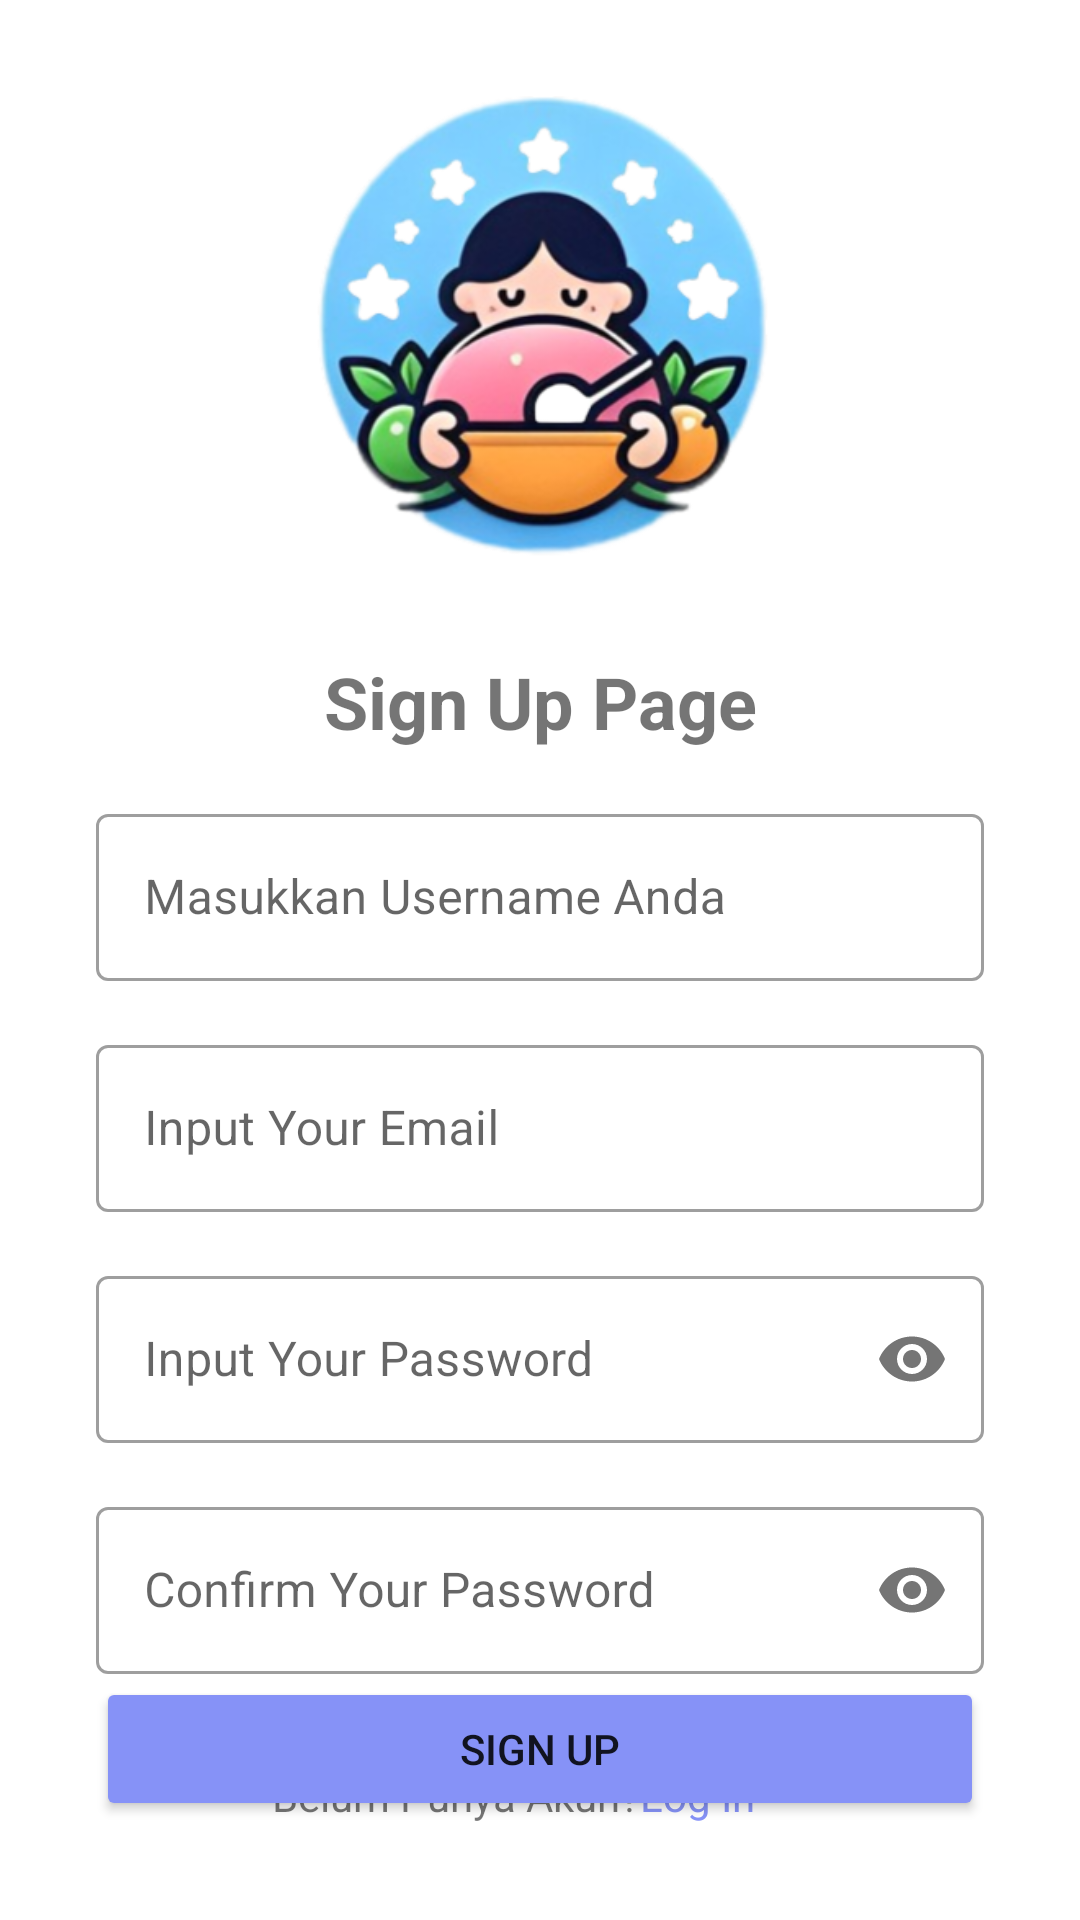

Write the Android layout XML for this screen, with the resource values it uses.
<!-- AndroidManifest.xml: application theme Theme.MommyMunch -->
<!-- res/layout/activity_signup.xml -->
<?xml version="1.0" encoding="utf-8"?>
<androidx.constraintlayout.widget.ConstraintLayout xmlns:android="http://schemas.android.com/apk/res/android"
    xmlns:app="http://schemas.android.com/apk/res-auto"
    xmlns:tools="http://schemas.android.com/tools"
    android:id="@+id/main"
    android:layout_width="match_parent"
    android:layout_height="match_parent"
    tools:context=".ui.ui_activity.signup.SignupActivity">

    <ImageView
        android:id="@+id/ivSignup"
        android:layout_width="0dp"
        android:layout_height="0dp"
        android:layout_marginStart="32dp"
        android:layout_marginEnd="32dp"
        app:layout_constraintBottom_toTopOf="@+id/guidelineHorizontal"
        app:layout_constraintEnd_toEndOf="parent"
        app:layout_constraintStart_toStartOf="parent"
        app:layout_constraintTop_toTopOf="@+id/guideline2"
        app:srcCompat="@drawable/mommymunch_2_removebg"
        tools:ignore="ImageContrastCheck"
        android:contentDescription="@string/signup_page_image" />

    <TextView
        android:id="@+id/tvSignup"
        android:layout_width="0dp"
        android:layout_height="wrap_content"
        android:layout_marginStart="32dp"
        android:layout_marginTop="32dp"
        android:layout_marginEnd="32dp"
        android:gravity="center"
        android:text="@string/signup_page"
        android:textSize="24sp"
        android:textStyle="bold"
        app:layout_constraintEnd_toEndOf="parent"
        app:layout_constraintHorizontal_bias="0.0"
        app:layout_constraintStart_toStartOf="parent"
        app:layout_constraintTop_toTopOf="@+id/guidelineHorizontal" />

    <com.google.android.material.textfield.TextInputLayout
        android:id="@+id/usernameSignupEditTextLayout"
        style="@style/Widget.MaterialComponents.TextInputLayout.OutlinedBox"
        android:layout_width="0dp"
        android:layout_height="wrap_content"
        android:layout_marginStart="32dp"
        android:layout_marginTop="16dp"
        android:layout_marginEnd="32dp"
        app:layout_constraintEnd_toEndOf="parent"
        app:layout_constraintStart_toStartOf="parent"
        app:layout_constraintTop_toBottomOf="@id/tvSignup"
        app:startIconDrawable="@drawable/ic_baseline_people_24">

        <com.google.android.material.textfield.TextInputEditText
            android:id="@+id/usernameSignupEditText"
            android:layout_width="match_parent"
            android:layout_height="wrap_content"
            android:ems="10"
            android:hint="@string/input_your_username"
            android:inputType="textEmailAddress"
            tools:ignore="VisualLintTextFieldSize,TextContrastCheck" />
    </com.google.android.material.textfield.TextInputLayout>

    <com.google.android.material.textfield.TextInputLayout
        android:id="@+id/emailSignupEditTextLayout"
        style="@style/Widget.MaterialComponents.TextInputLayout.OutlinedBox"
        android:layout_width="0dp"
        android:layout_height="wrap_content"
        android:layout_marginStart="32dp"
        android:layout_marginTop="16dp"
        android:layout_marginEnd="32dp"
        app:layout_constraintEnd_toEndOf="parent"
        app:layout_constraintStart_toStartOf="parent"
        app:layout_constraintTop_toBottomOf="@+id/usernameSignupEditTextLayout"
        app:startIconDrawable="@drawable/ic_baseline_email_24">

        <com.google.android.material.textfield.TextInputEditText
            android:id="@+id/emailSignupEditText"
            android:layout_width="match_parent"
            android:layout_height="wrap_content"
            android:ems="10"
            android:hint="@string/input_your_email"
            android:inputType="textEmailAddress"
            tools:ignore="VisualLintTextFieldSize" />
    </com.google.android.material.textfield.TextInputLayout>


    <com.google.android.material.textfield.TextInputLayout
        android:id="@+id/passwordSignupEditTextLayout"
        style="@style/Widget.MaterialComponents.TextInputLayout.OutlinedBox"
        android:layout_width="0dp"
        android:layout_height="wrap_content"
        android:layout_marginStart="32dp"
        android:layout_marginTop="16dp"
        android:layout_marginEnd="32dp"
        app:layout_constraintEnd_toEndOf="parent"
        app:layout_constraintStart_toStartOf="parent"
        app:layout_constraintTop_toBottomOf="@+id/emailSignupEditTextLayout"
        app:passwordToggleEnabled="true"
        app:startIconDrawable="@drawable/ic_baseline_lock_24">

        <com.google.android.material.textfield.TextInputEditText
            android:id="@+id/passwordEditText"
            android:layout_width="match_parent"
            android:layout_height="wrap_content"
            android:ems="10"
            android:hint="@string/input_your_password"
            android:inputType="textPassword"
            app:passwordToggleEnabled="true"
            tools:ignore="VisualLintTextFieldSize,TextContrastCheck" />
    </com.google.android.material.textfield.TextInputLayout>

    <com.google.android.material.textfield.TextInputLayout
        android:id="@+id/passwordSignupEditTextLayoutConf"
        style="@style/Widget.MaterialComponents.TextInputLayout.OutlinedBox"
        android:layout_width="0dp"
        android:layout_height="wrap_content"
        android:layout_marginStart="32dp"
        android:layout_marginTop="16dp"
        android:layout_marginEnd="32dp"
        app:layout_constraintEnd_toEndOf="parent"
        app:layout_constraintStart_toStartOf="parent"
        app:layout_constraintTop_toBottomOf="@+id/passwordSignupEditTextLayout"
        app:passwordToggleEnabled="true"
        app:startIconDrawable="@drawable/ic_baseline_lock_24">

        <com.google.android.material.textfield.TextInputEditText
            android:id="@+id/passwordSignupEditTextConf"
            android:layout_width="match_parent"
            android:layout_height="wrap_content"
            android:ems="10"
            android:hint="@string/input_your_password_confirmation"
            android:inputType="textPassword"
            app:passwordToggleEnabled="true"
            tools:ignore="VisualLintTextFieldSize,TextContrastCheck" />
    </com.google.android.material.textfield.TextInputLayout>

    <Button
        android:id="@+id/signupButton"
        android:layout_width="0dp"
        android:layout_height="48dp"
        android:layout_marginStart="32dp"
        android:layout_marginEnd="32dp"
        android:layout_marginBottom="32dp"
        android:backgroundTint="@color/lavender"
        android:text="@string/sign_up_button"
        app:layout_constraintTop_toBottomOf="@id/passwordSignupEditTextLayoutConf"
        app:layout_constraintBottom_toBottomOf="parent"
        app:layout_constraintEnd_toEndOf="parent"
        app:layout_constraintStart_toStartOf="parent"
        tools:ignore="TextContrastCheck,VisualLintButtonSize" />

    <TextView
        android:id="@+id/loginTextInSignup"
        android:layout_width="wrap_content"
        android:layout_height="wrap_content"
        android:layout_marginBottom="32dp"
        android:text="@string/dont_have_account"
        app:layout_constraintBottom_toBottomOf="parent"
        app:layout_constraintEnd_toEndOf="parent"
        app:layout_constraintHorizontal_bias="0.382"
        app:layout_constraintStart_toStartOf="parent" />

    <TextView
        android:id="@+id/loginButtonInSignup"
        android:layout_width="wrap_content"
        android:layout_height="wrap_content"
        android:text="@string/login_button"
        android:textColor="@color/lavender"
        app:layout_constraintBottom_toBottomOf="@+id/loginTextInSignup"
        app:layout_constraintEnd_toEndOf="parent"
        app:layout_constraintHorizontal_bias="0.0"
        app:layout_constraintStart_toEndOf="@+id/loginTextInSignup"
        tools:ignore="TextContrastCheck" />

    <androidx.constraintlayout.widget.Guideline
        android:id="@+id/guidelineHorizontal"
        android:layout_width="wrap_content"
        android:layout_height="64dp"
        android:orientation="horizontal"
        app:layout_constraintEnd_toEndOf="parent"
        app:layout_constraintGuide_percent="0.29"
        app:layout_constraintStart_toStartOf="parent" />

    <androidx.constraintlayout.widget.Guideline
        android:id="@+id/guidelineVertical"
        android:layout_width="wrap_content"
        android:layout_height="64dp"
        android:orientation="vertical"
        app:layout_constraintEnd_toEndOf="parent"
        app:layout_constraintGuide_percent="0.5"
        app:layout_constraintStart_toStartOf="parent" />

    <androidx.constraintlayout.widget.Guideline
        android:id="@+id/guideline2"
        android:layout_width="wrap_content"
        android:layout_height="64dp"
        android:orientation="horizontal"
        app:layout_constraintGuide_percent="0.05" />

    <ProgressBar
        android:id="@+id/progressBar"
        style="?android:attr/progressBarStyle"
        android:layout_width="wrap_content"
        android:layout_height="wrap_content"
        android:visibility="gone"
        app:layout_constraintBottom_toBottomOf="parent"
        app:layout_constraintEnd_toEndOf="parent"
        app:layout_constraintStart_toStartOf="parent"
        app:layout_constraintTop_toTopOf="parent"
        tools:visibility="visible"
        />

</androidx.constraintlayout.widget.ConstraintLayout>
<!-- resources referenced by this layout -->
<resources>
  <color name="lavender">#8692f7</color>
  <!-- drawable mommymunch_2_removebg: png bitmap (drawable, 125993 bytes) -->
  <string name="dont_have_account">Belum Punya Akun?</string>
  <string name="input_your_email">Input Your Email</string>
  <string name="input_your_password">Input Your Password</string>
  <string name="input_your_password_confirmation">Confirm Your Password</string>
  <string name="input_your_username">Masukkan Username Anda</string>
  <string name="login_button">Log In</string>
  <string name="sign_up_button"> Sign Up</string>
  <string name="signup_page">Sign Up Page</string>
  <string name="signup_page_image">Signup Page Image</string>
  <style name="Theme.MommyMunch" parent="Theme.MaterialComponents.Light.NoActionBar">
          
          <item name="colorPrimary">@color/purple_500</item>
          <item name="colorPrimaryVariant">@color/purple_700</item>
          <item name="colorOnPrimary">@color/white</item>
          
          <item name="colorSecondary">@color/teal_200</item>
          <item name="colorSecondaryVariant">@color/teal_700</item>
          <item name="colorOnSecondary">@color/black</item>
          
          <item name="android:statusBarColor">?attr/colorPrimaryVariant</item>
          
      </style>
  <color name="purple_500">#FF6200EE</color>
  <color name="purple_700">#FF3700B3</color>
  <color name="white">#FFFFFFFF</color>
  <color name="teal_200">#FF03DAC5</color>
  <color name="teal_700">#FF018786</color>
  <color name="black">#FF000000</color>
</resources>
